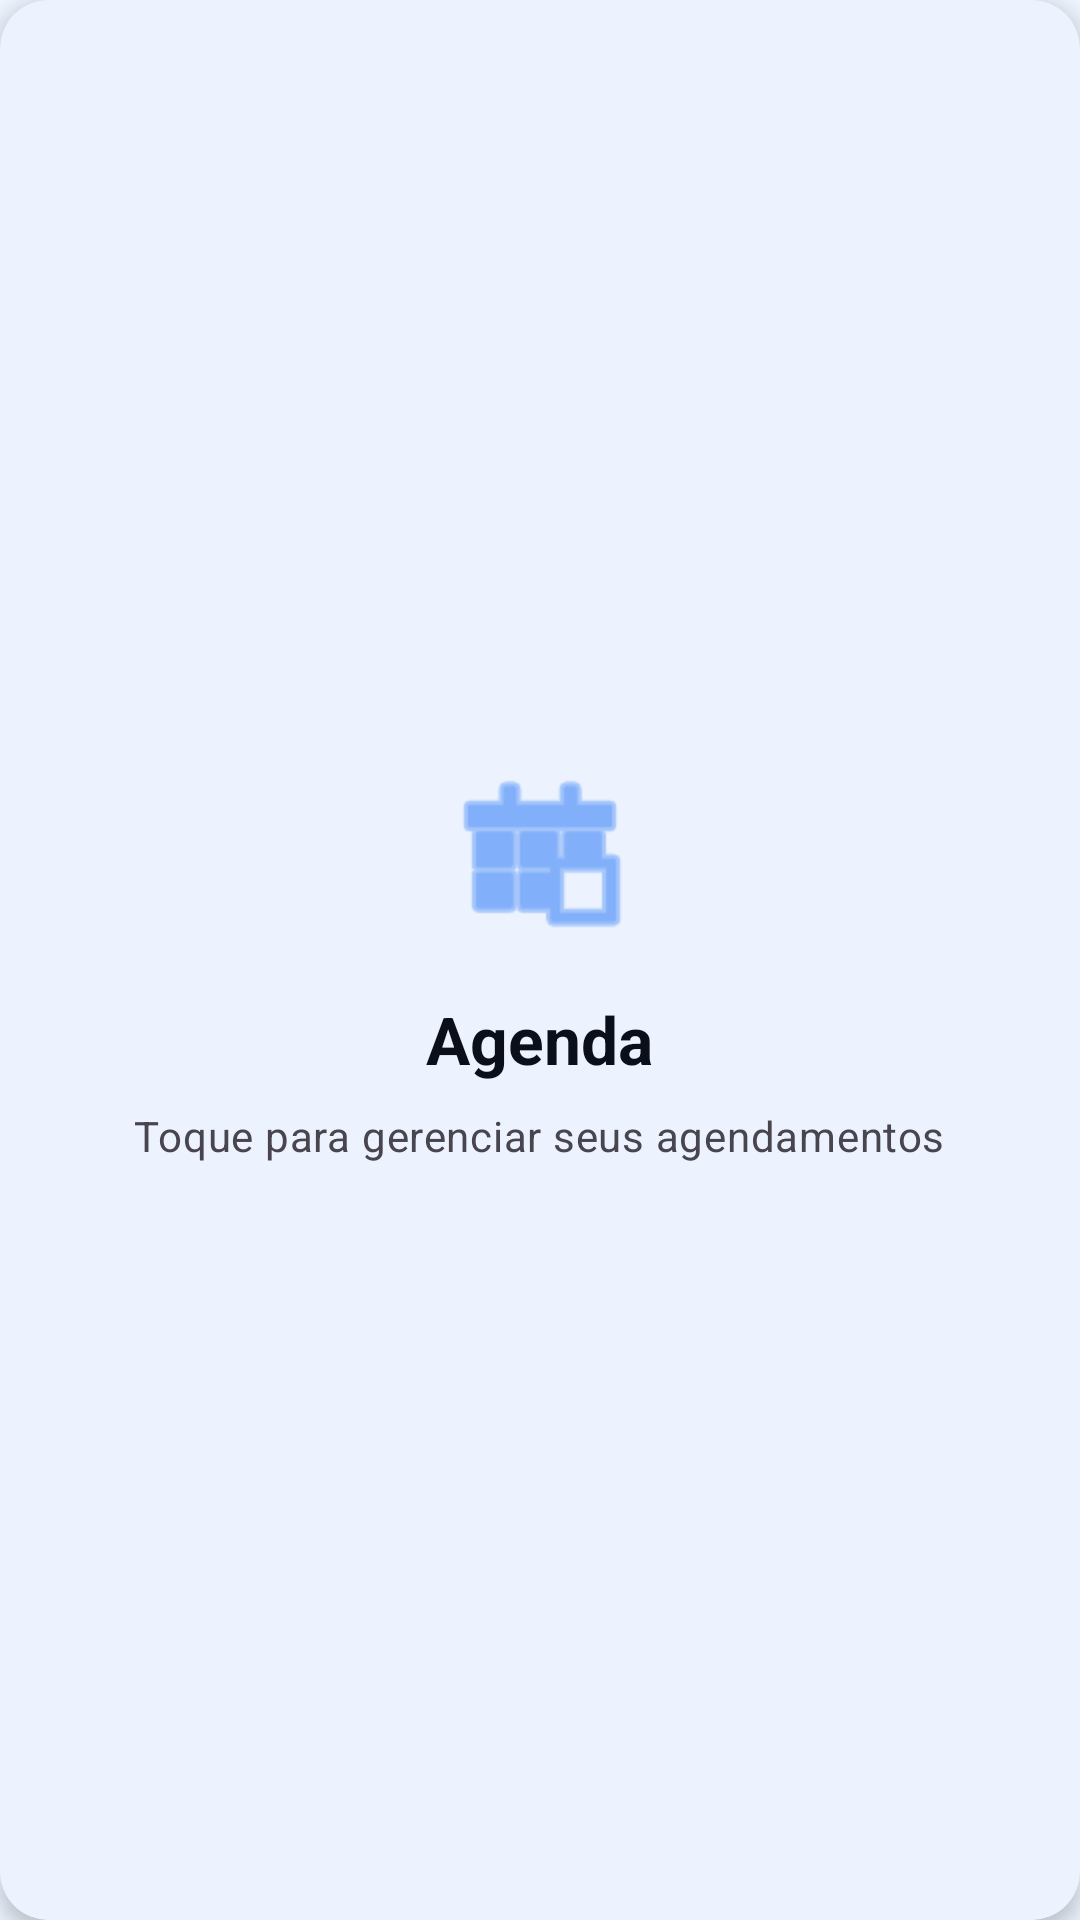

Reconstruct the res/layout file that produces this screen, plus the resources it refers to.
<!-- AndroidManifest.xml: application theme Theme.Healplusapp -->
<!-- res/layout/fragment_agenda.xml -->
<?xml version="1.0" encoding="utf-8"?>
<com.google.android.material.card.MaterialCardView xmlns:android="http://schemas.android.com/apk/res/android"
    xmlns:app="http://schemas.android.com/apk/res-auto"
    android:layout_width="match_parent"
    android:layout_height="match_parent"
    android:layout_margin="16dp"
    android:clickable="true"
    android:focusable="true"
    app:cardCornerRadius="16dp"
    app:cardElevation="4dp"
    app:strokeWidth="0dp">

    <LinearLayout
        android:layout_width="match_parent"
        android:layout_height="match_parent"
        android:gravity="center"
        android:orientation="vertical"
        android:padding="32dp">

        <ImageView
            android:layout_width="64dp"
            android:layout_height="64dp"
            android:src="@android:drawable/ic_menu_today"
            app:tint="?attr/colorPrimary" />

        <TextView
            android:layout_width="wrap_content"
            android:layout_height="wrap_content"
            android:layout_marginTop="16dp"
            android:text="@string/title_agenda"
            android:textAppearance="?attr/textAppearanceTitleLarge"
            android:textColor="?attr/colorOnSurface"
            android:textStyle="bold" />

        <TextView
            android:layout_width="wrap_content"
            android:layout_height="wrap_content"
            android:layout_marginTop="8dp"
            android:gravity="center"
            android:text="@string/subtitle_agenda"
            android:textAppearance="?attr/textAppearanceBodyMedium"
            android:textColor="?attr/colorOnSurfaceVariant" />

    </LinearLayout>

</com.google.android.material.card.MaterialCardView>
<!-- resources referenced by this layout -->
<resources>
  <string name="subtitle_agenda">Toque para gerenciar seus agendamentos</string>
  <string name="title_agenda">Agenda</string>
  <style name="Theme.Healplusapp" parent="Theme.Material3.DayNight.NoActionBar">
          <item name="colorPrimary">@color/heal_primary</item>
          <item name="colorOnPrimary">@color/heal_on_primary</item>
          <item name="colorSurface">@color/heal_card</item>
          <item name="colorOnSurface">@color/heal_card_foreground</item>
          <item name="colorSecondary">@color/heal_secondary</item>
          <item name="colorOnSecondary">@color/heal_on_secondary</item>
          <item name="android:colorBackground">@color/heal_background</item>
          <item name="android:statusBarColor">@color/heal_background</item>
          <item name="android:navigationBarColor">@color/heal_background</item>
          <item name="android:windowLightStatusBar">true</item>
      </style>
  <color name="heal_primary">#3B82F6</color>
  <color name="heal_on_primary">#F8FAFF</color>
  <color name="heal_card">#FFFFFF</color>
  <color name="heal_card_foreground">#0B0F1A</color>
  <color name="heal_secondary">#F1F5F9</color>
  <color name="heal_on_secondary">#1F2937</color>
  <color name="heal_background">#EEF5FF</color>
</resources>
